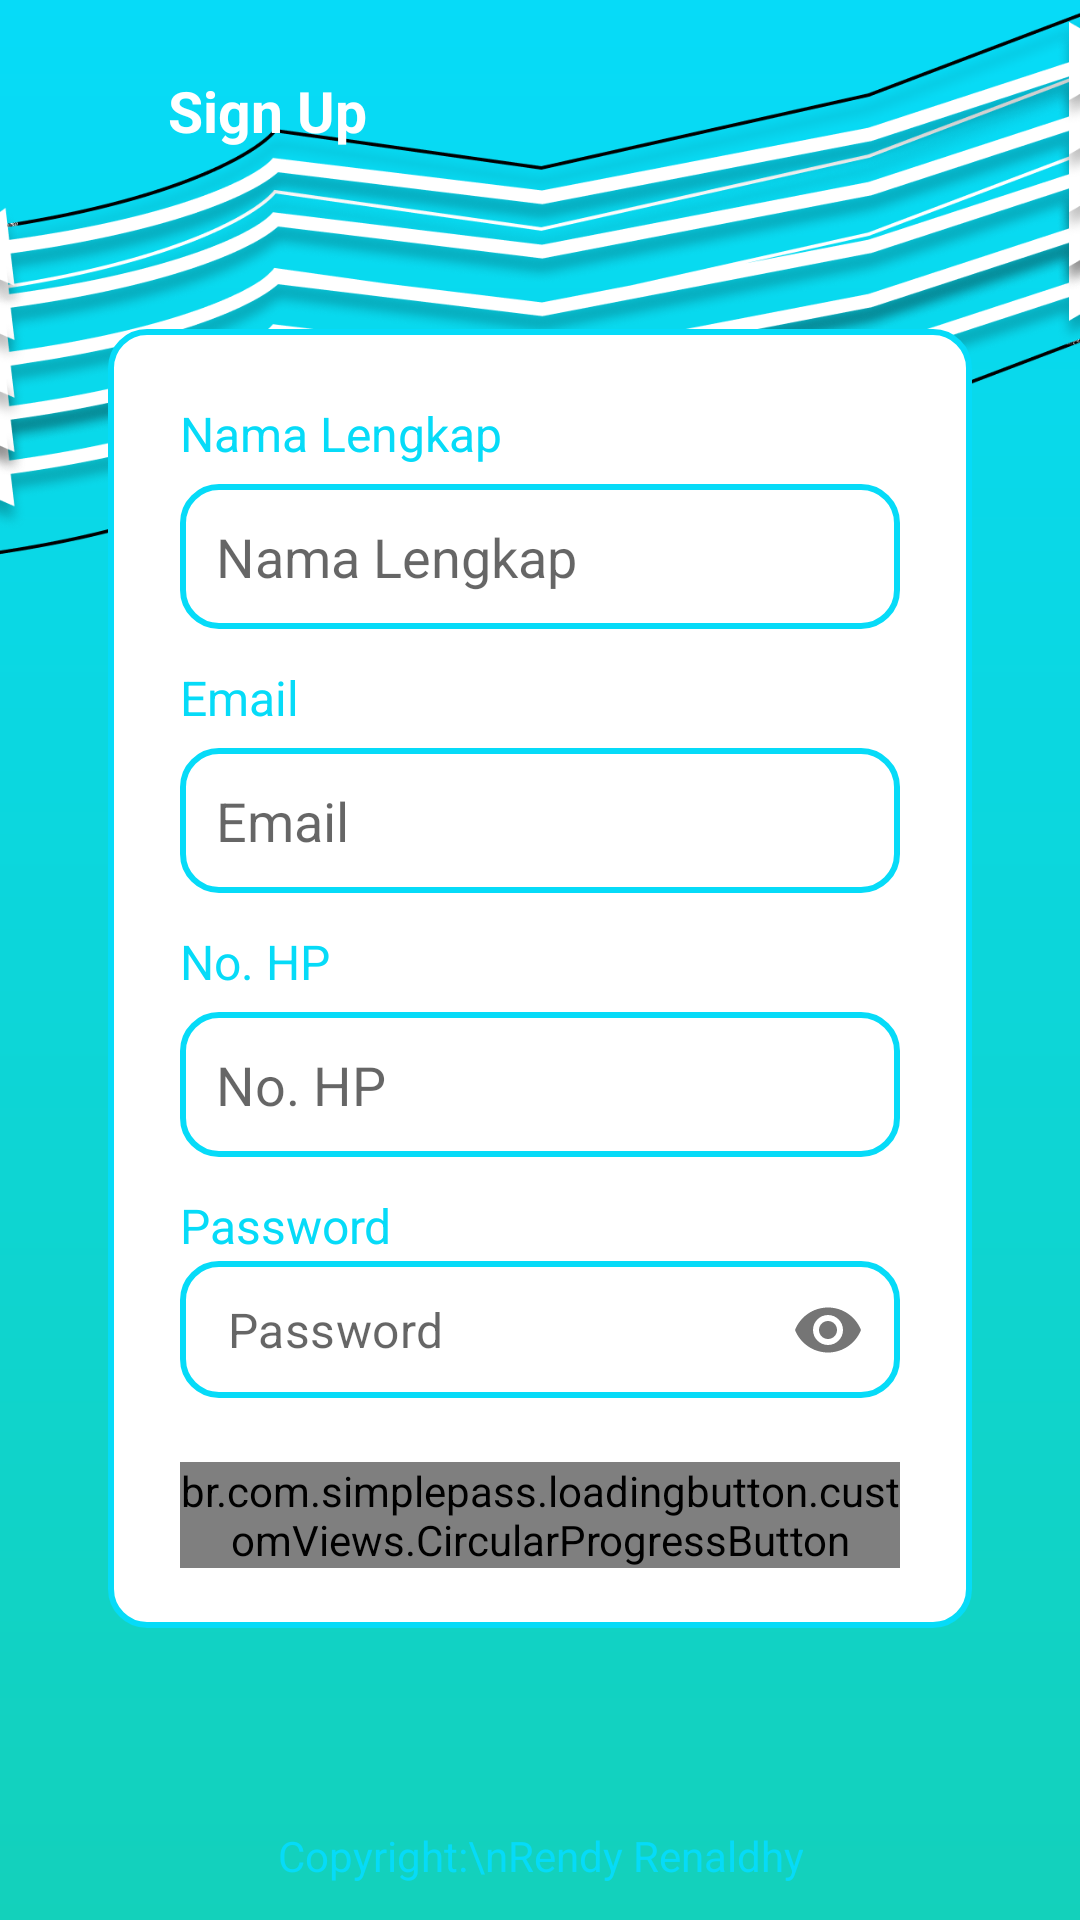

This screen was rendered from an Android layout file. Write that file and the resources it references.
<!-- AndroidManifest.xml: application theme Theme.PG32 -->
<!-- res/layout/activity_register.xml -->
<?xml version="1.0" encoding="utf-8"?>
<androidx.constraintlayout.widget.ConstraintLayout xmlns:android="http://schemas.android.com/apk/res/android"
    xmlns:app="http://schemas.android.com/apk/res-auto"
    xmlns:tools="http://schemas.android.com/tools"
    android:layout_width="match_parent"
    android:layout_height="match_parent"
    android:background="@drawable/bg_splash_screen"
    tools:context=".Login">

    <ImageView
        android:id="@+id/imageView3"
        android:layout_width="match_parent"
        android:layout_height="190dp"
        android:scaleType="centerCrop"
        android:src="@drawable/ic_appbar_login_register"
        app:layout_constraintTop_toTopOf="parent" />

    <RelativeLayout
        android:id="@+id/relativeLayout"
        android:layout_width="match_parent"
        android:layout_height="wrap_content"
        android:layout_marginTop="24dp"
        android:paddingStart="12dp"
        app:layout_constraintStart_toStartOf="parent"
        app:layout_constraintTop_toTopOf="parent">

        <ImageView
            android:id="@+id/btn_backSignUp"
            android:layout_width="24dp"
            android:layout_height="24dp"
            android:layout_marginStart="12dp"
            android:src="@drawable/ic_baseline_arrow_back_24" />

        <TextView
            android:layout_width="wrap_content"
            android:layout_height="wrap_content"
            android:layout_marginStart="8dp"
            android:layout_toRightOf="@id/btn_backSignUp"
            android:text="Sign Up"
            android:textColor="@color/white"
            android:textSize="19sp"
            android:textStyle="bold" />
    </RelativeLayout>

    <LinearLayout
        android:layout_width="match_parent"
        android:layout_height="wrap_content"
        android:padding="36dp"
        android:layout_marginTop="12dp"
        android:orientation="vertical"
        app:layout_constraintTop_toTopOf="parent"
        app:layout_constraintEnd_toEndOf="parent"
        app:layout_constraintBottom_toBottomOf="parent"
        app:layout_constraintStart_toStartOf="parent">
        <LinearLayout
            android:layout_width="match_parent"
            android:layout_height="wrap_content"
            android:orientation="vertical"
            android:paddingStart="24dp"
            android:paddingEnd="24dp"
            android:layout_gravity="center"
            android:background="@drawable/bg_input_satu">
            <TextView
                android:layout_width="wrap_content"
                android:layout_height="wrap_content"
                android:textSize="16sp"
                android:text="Nama Lengkap"
                android:textColor="@color/colorPrimary"
                android:layout_marginTop="24dp"/>
            <EditText
                android:id="@+id/et_namaLengkapRegister"
                android:layout_width="match_parent"
                android:layout_height="wrap_content"
                android:layout_marginTop="6dp"
                android:padding="12dp"
                android:hint="Nama Lengkap"
                android:inputType="textPersonName"
                android:background="@drawable/bg_input_aktif"/>
            <TextView
                android:layout_width="wrap_content"
                android:layout_height="wrap_content"
                android:text="Email"
                android:textSize="16sp"
                android:textColor="@color/colorPrimary"
                android:layout_marginTop="12dp"/>
            <EditText
                android:id="@+id/et_emailRegister"
                android:layout_width="match_parent"
                android:layout_height="wrap_content"
                android:layout_marginTop="6dp"
                android:padding="12dp"
                android:hint="Email"
                android:inputType="textEmailAddress"
                android:background="@drawable/bg_input_aktif"/>

            <TextView
                android:layout_width="wrap_content"
                android:layout_height="wrap_content"
                android:text="No. HP"
                android:textSize="16sp"
                android:textColor="@color/colorPrimary"
                android:layout_marginTop="12dp"/>
            <EditText
                android:id="@+id/et_nohpRegister"
                android:layout_width="match_parent"
                android:layout_height="wrap_content"
                android:layout_marginTop="6dp"
                android:padding="12dp"
                android:hint="No. HP"
                android:inputType="number"
                android:maxLength="13"
                android:background="@drawable/bg_input_aktif"/>

            <TextView
                android:layout_width="wrap_content"
                android:layout_height="wrap_content"
                android:text="Password"
                android:textSize="16sp"
                android:textColor="@color/colorPrimary"
                android:layout_marginTop="12dp"/>
            <com.google.android.material.textfield.TextInputLayout
                android:layout_width="match_parent"
                android:layout_height="wrap_content"
                app:hintEnabled="false"
                app:boxBackgroundMode="none"
                app:passwordToggleEnabled="true">
                <EditText
                    android:id="@+id/et_passwordRegister"
                    android:layout_width="match_parent"
                    android:layout_height="wrap_content"
                    android:layout_marginTop="6dp"
                    android:padding="12dp"
                    android:hint="Password"
                    android:maxLength="16"
                    android:inputType="textPassword"
                    android:background="@drawable/bg_input_aktif"/>
            </com.google.android.material.textfield.TextInputLayout>

            <LinearLayout
                android:layout_width="match_parent"
                android:layout_height="wrap_content"
                android:gravity="center">
                <br.com.simplepass.loadingbutton.customViews.CircularProgressButton
                    android:id="@+id/btn_signUpRegister"
                    android:layout_width="match_parent"
                    android:layout_height="wrap_content"
                    android:layout_marginTop="20dp"
                    android:layout_marginBottom="20dp"
                    android:text="Sign Up"
                    android:textStyle="bold"
                    android:textColor="@color/white"
                    android:background="@drawable/bg_btn_primary"
                    app:spinning_bar_color="@color/white"
                    app:spinning_bar_width="3dp"
                    app:spinning_bar_padding="6dp"/>
            </LinearLayout>
        </LinearLayout>
    </LinearLayout>

    <TextView
        android:layout_width="wrap_content"
        android:layout_height="wrap_content"
        android:textColor="@color/colorPrimary"
        android:text="Copyright:\nRendy Renaldhy"
        android:gravity="center"
        android:layout_marginBottom="12dp"
        app:layout_constraintStart_toStartOf="parent"
        app:layout_constraintEnd_toEndOf="parent"
        app:layout_constraintBottom_toBottomOf="parent" />
</androidx.constraintlayout.widget.ConstraintLayout>
<!-- resources referenced by this layout -->
<resources>
  <color name="colorPrimary">#06DBF8</color>
  <color name="white">#FFFFFFFF</color>
  <!-- drawable bg_btn_primary (drawable) -->
  <?xml version="1.0" encoding="utf-8"?>
  <shape xmlns:android="http://schemas.android.com/apk/res/android">
      <solid
          android:color="@color/colorPrimary"/>
      <corners
          android:radius="12dp"/>
  </shape>
  <!-- drawable bg_input_aktif (drawable) -->
  <?xml version="1.0" encoding="utf-8"?>
  <selector xmlns:android="http://schemas.android.com/apk/res/android">
  
      <item
          android:drawable="@drawable/bg_input_dua"
          android:state_active="true"/>
      <item
          android:drawable="@drawable/bg_input_dua"
          android:state_focused="true"/>
      <item
          android:drawable="@drawable/bg_input_dua"
          android:state_selected="true"/>
      <item
          android:drawable="@drawable/bg_input_satu"/>
  </selector>
  <!-- drawable bg_input_satu (drawable) -->
  <?xml version="1.0" encoding="utf-8"?>
  <shape xmlns:android="http://schemas.android.com/apk/res/android">
      <solid
          android:color="@color/white"/>
      <corners
          android:radius="12dp"/>
      <stroke
          android:width="2dp"
          android:color="@color/colorPrimary"/>
  </shape>
  <!-- drawable bg_splash_screen (drawable) -->
  <?xml version="1.0" encoding="utf-8"?>
  <shape xmlns:android="http://schemas.android.com/apk/res/android">
      <gradient
          android:startColor="@color/colorPrimary"
          android:endColor="@color/colorSecondary"
          android:angle="-90"/>
  </shape>
  <!-- drawable ic_appbar_login_register: png bitmap (drawable, 347958 bytes) -->
  <style name="Theme.PG32" parent="Theme.MaterialComponents.DayNight.NoActionBar">
          
          <item name="colorPrimary">@color/colorPrimary</item>
          <item name="colorPrimaryVariant">@color/colorPrimary</item>
          <item name="colorOnPrimary">@color/white</item>
          
          <item name="colorSecondary">@color/teal_200</item>
          <item name="colorSecondaryVariant">@color/teal_700</item>
          <item name="colorOnSecondary">@color/black</item>
          
          <item name="android:statusBarColor" tools:targetApi="l">?attr/colorPrimaryVariant</item>
          
      </style>
  <!-- drawable bg_input_dua (drawable) -->
  <?xml version="1.0" encoding="utf-8"?>
  <shape xmlns:android="http://schemas.android.com/apk/res/android">
      <solid
          android:color="#9AFFEB3B"/>
      <stroke
          android:color="#FF9800"
          android:width="1dp"/>
      <corners
          android:radius="12dp"/>
  </shape>
  <color name="colorSecondary">#13D1BB</color>
  <color name="teal_200">#FF03DAC5</color>
  <color name="teal_700">#FF018786</color>
  <color name="black">#FF000000</color>
</resources>
